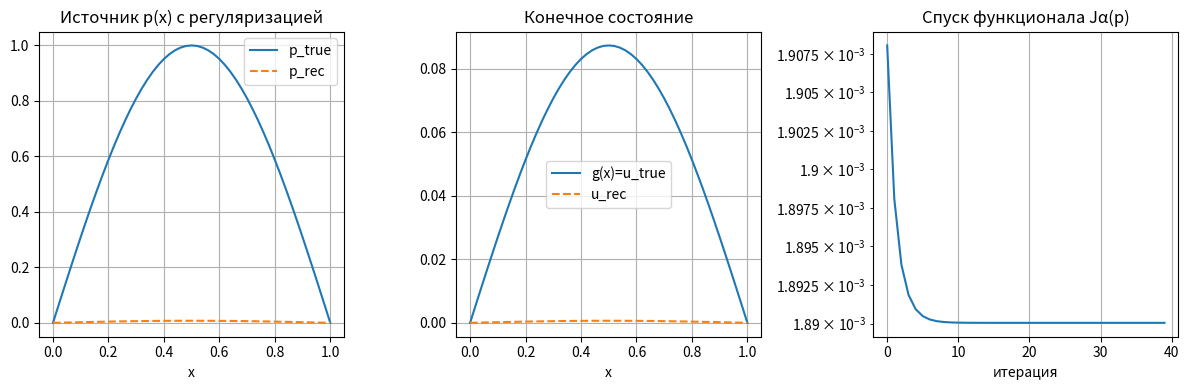

Write Python code to recreate this figure.
import numpy as np
import matplotlib.pyplot as plt

L = 1.0
T = 0.2
N = 50
Nt = 2000
h = L / N
tau = T / Nt

x = np.linspace(0, L, N + 1)

p_true = np.sin(np.pi * x)

def forward(p):
    u = np.zeros((Nt + 1, N + 1))
    for n in range(Nt):
        u_n = u[n]
        u_next = u[n + 1]
        u_next[0] = 0.0
        u_next[-1] = 0.0
        u_next[1:-1] = (
            u_n[1:-1]
            + tau * (
                (u_n[2:] - 2.0 * u_n[1:-1] + u_n[:-2]) / h**2
                + p[1:-1]
            )
        )
    return u

u_true = forward(p_true)
g = u_true[-1].copy()

def adjoint(u, g):
    w = np.zeros((Nt + 1, N + 1))
    w[-1] = u[-1] - g
    for n in range(Nt, 0, -1):
        w_n = w[n]
        w_prev = w[n - 1]
        w_prev[0] = 0.0
        w_prev[-1] = 0.0
        w_prev[1:-1] = (
            w_n[1:-1]
            + tau * (
                (w_n[2:] - 2.0 * w_n[1:-1] + w_n[:-2]) / h**2
            )
        )
    return w

def gradient(p, alpha):
    u = forward(p)
    w = adjoint(u, g)
    grad = tau * np.sum(w, axis=0) + alpha * p
    return grad, u

p = np.zeros_like(x)
alpha = 1.0    # регуляризация (можно менять)
n_iters = 40
history = []

for k in range(n_iters):
    grad, u = gradient(p, alpha)
    p -= 0.5 * grad
    J = 0.5 * np.sum((u[-1] - g)**2) * h + 0.5 * alpha * np.sum(p**2) * h
    history.append(J)
    print(f"iter {k+1}, J = {J:.6e}")

u_rec = u

plt.figure(figsize=(12,4))
plt.subplot(1,3,1)
plt.plot(x, p_true, label="p_true")
plt.plot(x, p, label="p_rec", linestyle="--")
plt.title("Источник p(x) с регуляризацией")
plt.xlabel("x")
plt.legend()
plt.grid(True)

plt.subplot(1,3,2)
plt.plot(x, g, label="g(x)=u_true")
plt.plot(x, u_rec[-1], label="u_rec", linestyle="--")
plt.title("Конечное состояние")
plt.xlabel("x")
plt.legend()
plt.grid(True)

plt.subplot(1,3,3)
plt.semilogy(history)
plt.title("Спуск функционала Jα(p)")
plt.xlabel("итерация")
plt.grid(True)

plt.tight_layout()
plt.show()
